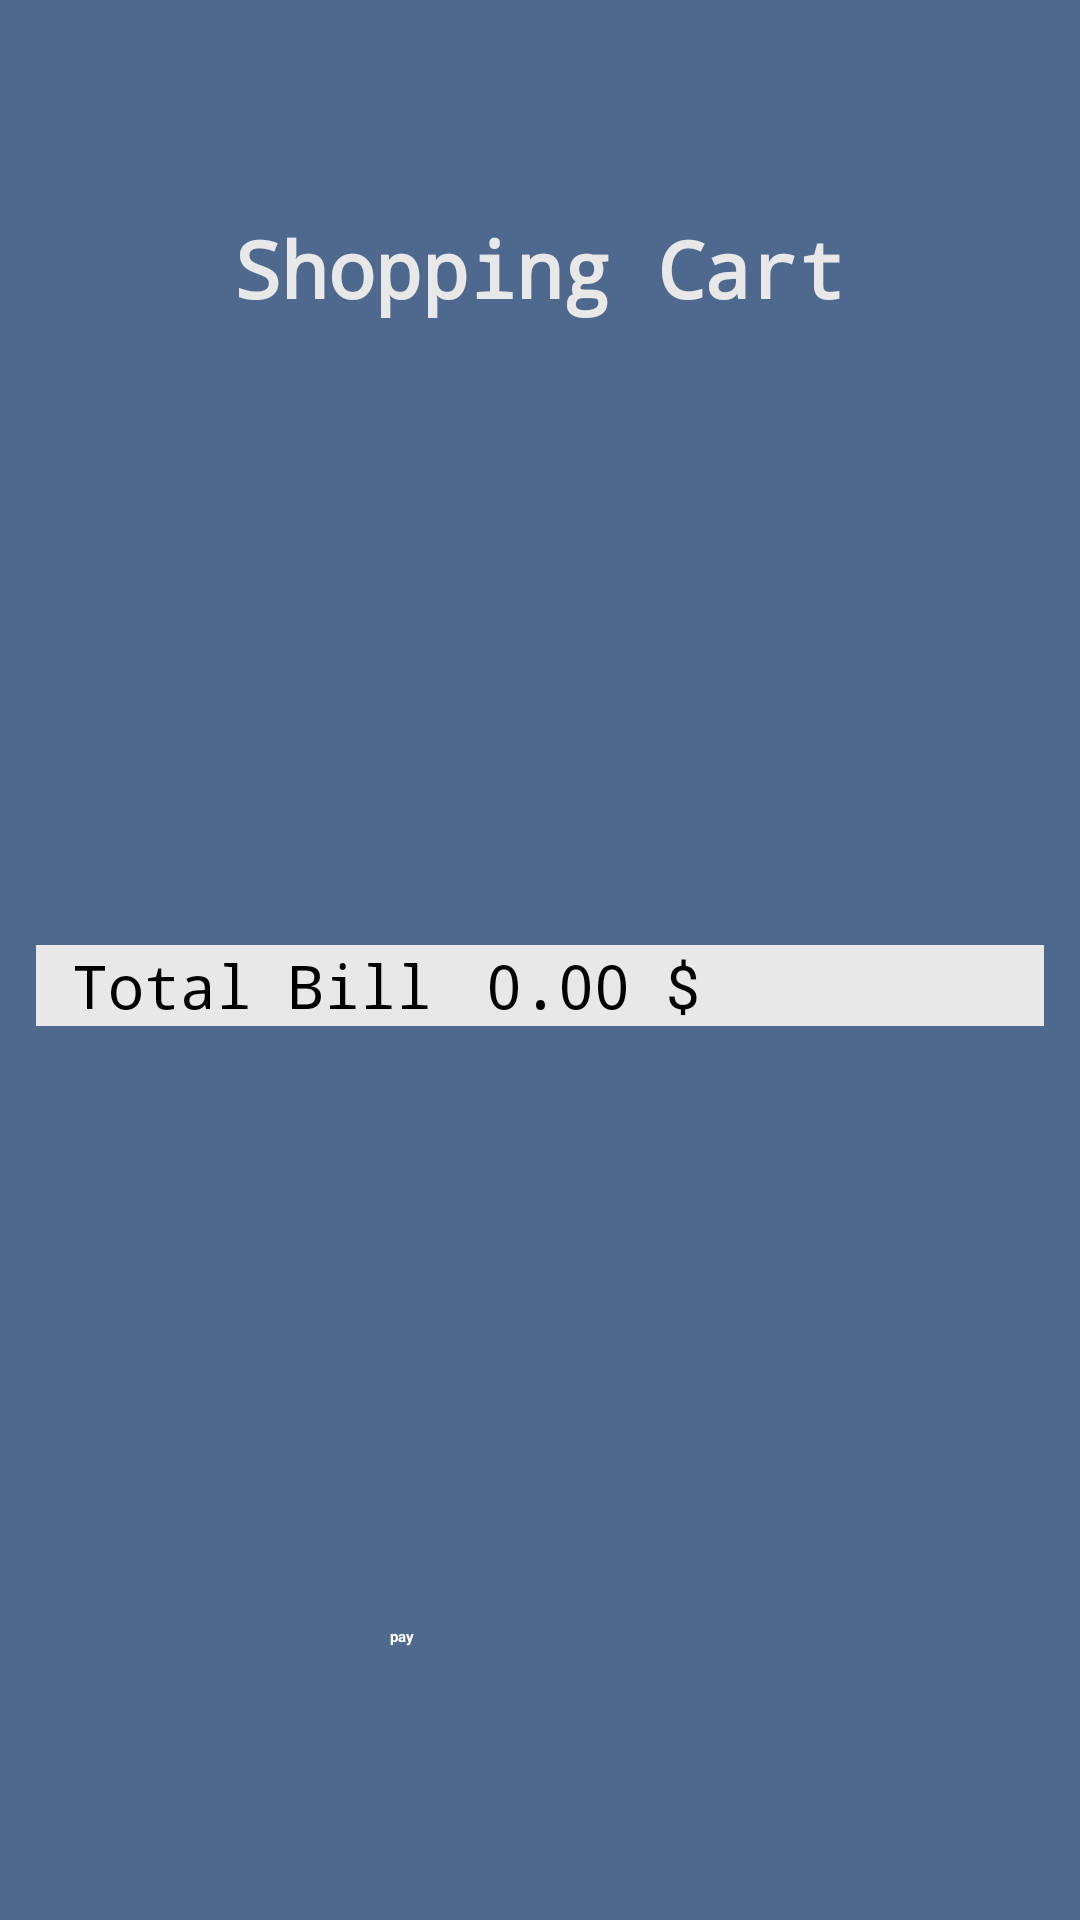

This screen was rendered from an Android layout file. Write that file and the resources it references.
<!-- AndroidManifest.xml: application theme Theme.ProductApi_fakestore_eliza -->
<!-- res/layout/fragment_basket.xml -->
<?xml version="1.0" encoding="utf-8"?>
<LinearLayout
    xmlns:android="http://schemas.android.com/apk/res/android"
    xmlns:app="http://schemas.android.com/apk/res-auto"
    xmlns:tools="http://schemas.android.com/tools"
    android:layout_width="match_parent"
    android:layout_height="match_parent"
    tools:context=".ui.cart.BasketFragment"
    android:background="#4F688E"
    android:orientation="vertical"
    android:padding="12dp"
    >

    <ImageButton
        android:id="@+id/btn_back"
        android:layout_width="36dp"
        android:layout_height="30dp"
        android:layout_marginStart="6dp"
        android:background="@drawable/baseline_arrow_back_ios_24"
        android:contentDescription="button_back"
        tools:ignore="TouchTargetSizeCheck"

        />

    <TextView
        android:layout_width="wrap_content"
        android:layout_height="wrap_content"
        android:text="Shopping Cart"
        android:layout_marginTop="30dp"
        android:textColor="#E8E8E8"
        android:textStyle="bold"
        android:fontFamily="monospace"
        android:textSize="26sp"
        android:layout_gravity="center_horizontal"
        />

    <androidx.recyclerview.widget.RecyclerView
        android:id="@+id/rv_backet"
        android:layout_width="wrap_content"
        android:layout_height="wrap_content"
        app:layoutManager="androidx.recyclerview.widget.LinearLayoutManager"
        android:orientation="horizontal"
        tools:listitem="@layout/item_product"/>
    <ImageView
        android:id="@+id/place_holder"
        android:layout_width="380dp"
        android:layout_height="180dp"
        android:src="@drawable/empty_cart"
        android:visibility="visible"
        android:layout_marginTop="8dp"
        android:layout_gravity="center_horizontal"/>
    <LinearLayout
        android:layout_width="match_parent"
        android:layout_height="wrap_content"
        android:background="#E8E8E8"
        android:layout_marginTop="20dp">
        <TextView
            android:layout_width="wrap_content"
            android:layout_height="wrap_content"
            android:text="Total Bill"
            android:fontFamily="monospace"
            android:textSize="20sp"
            android:layout_marginStart="12dp"/>
        <TextView
            android:id="@+id/basket_total_count"
            android:layout_width="wrap_content"
            android:layout_height="wrap_content"
            android:fontFamily="monospace"
            android:text="0.00"
            android:textSize="20sp"
            android:layout_marginStart="18dp"/>
        <TextView
            android:layout_width="wrap_content"
            android:layout_height="wrap_content"
            android:text="$"
            android:textSize="20sp"
            android:layout_marginStart="12dp"/>
    </LinearLayout>

    <Button
        android:id="@+id/btn_pay"
        android:layout_width="100dp"
        android:layout_height="70dp"
        app:cornerRadius="20dp"
        android:backgroundTint="#253851"
        android:layout_gravity="center_horizontal"
        android:layout_marginTop="200dp"
        android:textAlignment="center"
        android:textStyle="bold"
        android:textColor="@color/white"
        android:text="pay"/>

</LinearLayout>
<!-- res/layout/item_product.xml (included above) -->
<?xml version="1.0" encoding="utf-8"?>
<LinearLayout
    xmlns:android="http://schemas.android.com/apk/res/android"
    xmlns:app="http://schemas.android.com/apk/res-auto"
    android:layout_width="wrap_content"
    android:layout_height="wrap_content"
    android:orientation="vertical"
    android:padding="14dp">
    <androidx.cardview.widget.CardView
        android:layout_width="wrap_content"
        android:layout_height="wrap_content"
        app:cardCornerRadius="26dp">
        <LinearLayout
            android:layout_width="160dp"
            android:layout_height="wrap_content"
            android:background="#4DA9CD"
            android:padding="8dp"
            android:orientation="vertical">
            <androidx.cardview.widget.CardView
                android:layout_width="wrap_content"
                android:layout_height="wrap_content"
                app:cardCornerRadius="24dp"
                android:layout_gravity="center_horizontal">
                <ImageView
                    android:id="@+id/image_card"
                    android:layout_width="120dp"
                    android:layout_height="120dp"
                    android:src="@drawable/sweater"
                    android:layout_gravity="center_horizontal" />
            </androidx.cardview.widget.CardView>

            <LinearLayout
                android:layout_width="match_parent"
                android:layout_height="wrap_content"
                android:layout_marginStart="10dp"
                android:orientation="vertical">

                <TextView
                    android:id="@+id/model_id"
                    android:layout_width="wrap_content"
                    android:layout_height="wrap_content"
                    android:text="model_id"
                    android:visibility="gone" />

                <TextView
                    android:id="@+id/name_product_card"
                    android:layout_width="wrap_content"
                    android:layout_height="wrap_content"
                    android:text="Red sweater"
                    android:textSize="16sp"
                    android:textStyle="bold"
                    android:layout_marginStart="16dp"
                    />
                <LinearLayout
                    android:layout_width="wrap_content"
                    android:layout_height="wrap_content">
                    <TextView
                        android:id="@+id/price_card"
                        android:layout_width="wrap_content"
                        android:layout_height="wrap_content"
                        android:text="60"
                        android:textSize="26sp"
                        android:textStyle="bold"
                        android:layout_marginRight="10dp"
                        android:layout_marginLeft="38dp"/>
                    <TextView
                        android:id="@+id/icon_dollars"
                        android:layout_width="wrap_content"
                        android:layout_height="wrap_content"
                        android:text="$"
                        android:textSize="26sp"
                        android:textStyle="bold"/>
                </LinearLayout>
                    <TextView
                        android:id="@+id/description_card"
                        android:layout_width="wrap_content"
                        android:layout_height="wrap_content"
                        android:text="fhddddddd"
                        android:textSize="20sp"
                        android:layout_marginRight="2dp"
                        android:layout_marginLeft="9dp"
                        android:visibility="gone"
                        android:textAlignment="center"/>
                    <TextView
                        android:id="@+id/ability_card"
                        android:layout_width="wrap_content"
                        android:layout_height="wrap_content"
                        android:text="is available/out of store"
                        android:textSize="12sp"
                        android:textStyle="bold"/>
                    <ImageButton
                        android:id="@+id/btn_zoom"
                        android:layout_width="60dp"
                        android:layout_height="40dp"
                        android:layout_gravity="right"
                        android:layout_marginEnd="1dp"
                        android:background="#4DA9CD"
                        android:contentDescription="more"
                        android:src="@android:drawable/arrow_down_float"
                        />
                </LinearLayout>

            </LinearLayout>
        <ImageView
            android:id="@+id/tovar_favorite_check"
            android:layout_width="80dp"
            android:layout_height="80dp"
            android:src="@drawable/ic_home_black_24dp"
            android:visibility="invisible"
            android:layout_gravity="center"
            />
    </androidx.cardview.widget.CardView>

</LinearLayout>
<!-- resources referenced by this layout -->
<resources>
  <style name="Theme.ProductApi_fakestore_eliza" parent="Theme.MaterialComponents.DayNight.NoActionBar">
          
          <item name="colorPrimary">@color/purple_200</item>
          <item name="colorPrimaryVariant">@color/purple_700</item>
          <item name="colorOnPrimary">@color/black</item>
          
          <item name="colorSecondary">@color/teal_200</item>
          <item name="colorSecondaryVariant">@color/teal_200</item>
          <item name="colorOnSecondary">@color/black</item>
          
          <item name="android:statusBarColor">?attr/colorPrimaryVariant</item>
          
      </style>
  <!-- not gathered from this repository: default colours our renderer supplied (Android Studio template values) -->
  <color name="purple_200">#FFBB86FC</color>
  <color name="purple_700">#FF3700B3</color>
  <color name="teal_200">#FF03DAC5</color>
  <color name="black">#FF000000</color>
  <color name="white">#FFFFFFFF</color>
</resources>
